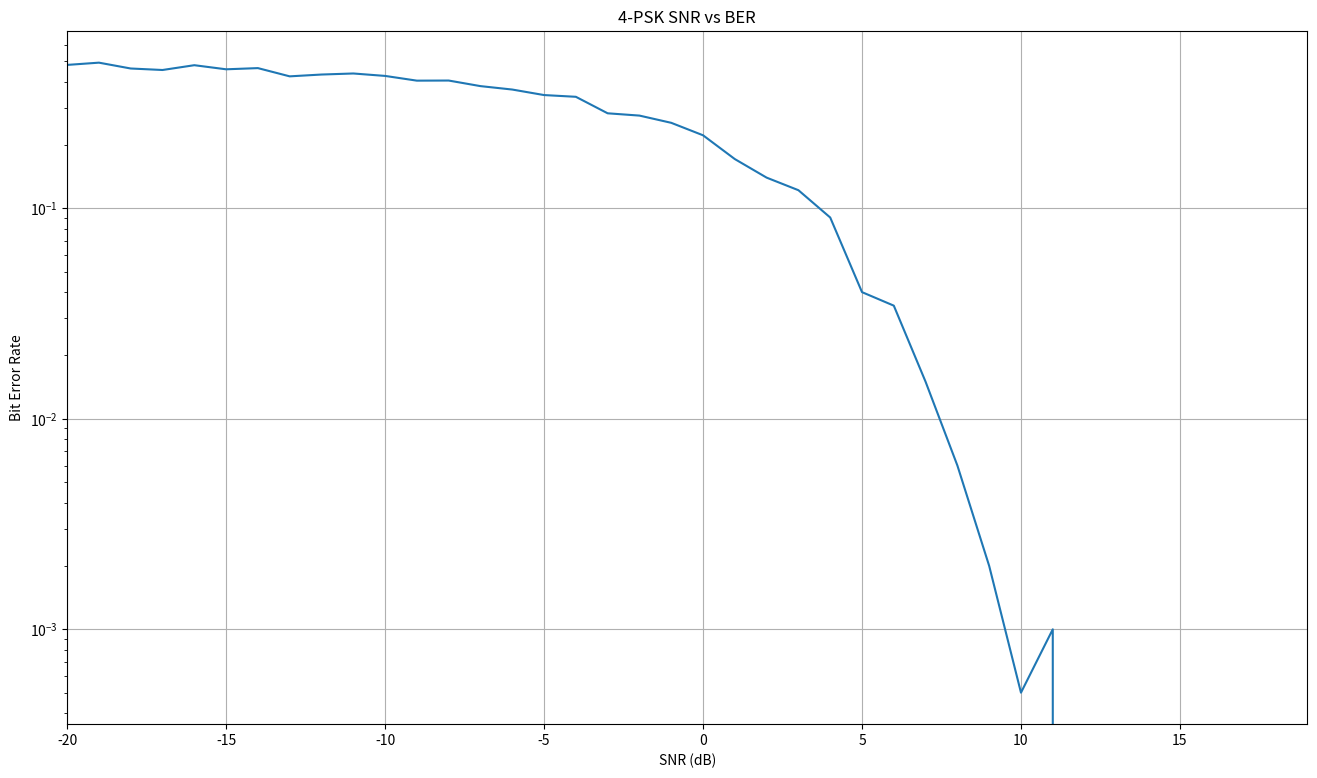

Generate this figure with matplotlib:

import numpy as np
from matplotlib import pyplot as plt

N = 1_000  # Number of samples
M = 4    # Symbol order
bits_per_symbol = int(np.log2(M))
number_of_bits = bits_per_symbol * N
bit_combinations = np.array([(0, 0), (0, 1), (1, 0), (1, 1)], dtype=np.bool)
constilation_points = np.array([1+1j, -1+1j, -1-1j, 1-1j])/np.sqrt(2)
constilation = {tuple(b): p
                for b, p in zip(bit_combinations, constilation_points)}

SNRdB = np.arange(-20, 20, 1)
SNR = 10**(np.array(SNRdB)/20)


bit_error_rate = []

for snr in SNR:
    # Generate the data to be transmitted
    bits = np.random.randn(N, bits_per_symbol) > 0
    # Modulate the bits to be transmitted
    signal = np.array([constilation[tuple(b)] for b in bits])
    # Generate white noise
    noise = (np.random.randn(N) + 1j*np.random.randn(N))/np.sqrt(2)
    # Apply the AWGN
    received_signal = signal + noise/snr
    # Demodulate the received data
    received_bits = bit_combinations[np.argmin(
        np.abs(received_signal.reshape(N, 1)-constilation_points.reshape((1, M))),
        axis=1)]
    # Compute bit errors
    ber = np.sum(np.bitwise_xor(bits, received_bits))/number_of_bits
    bit_error_rate.append(ber)

# Plot results
plt.figure(0, (16, 9))
plt.semilogy(SNRdB, bit_error_rate)
plt.grid(True)
plt.xlabel('SNR (dB)')
plt.xlim((min(SNRdB), max(SNRdB)))
plt.ylabel('Bit Error Rate')
plt.title(f'{M}-PSK SNR vs BER')
plt.show()
